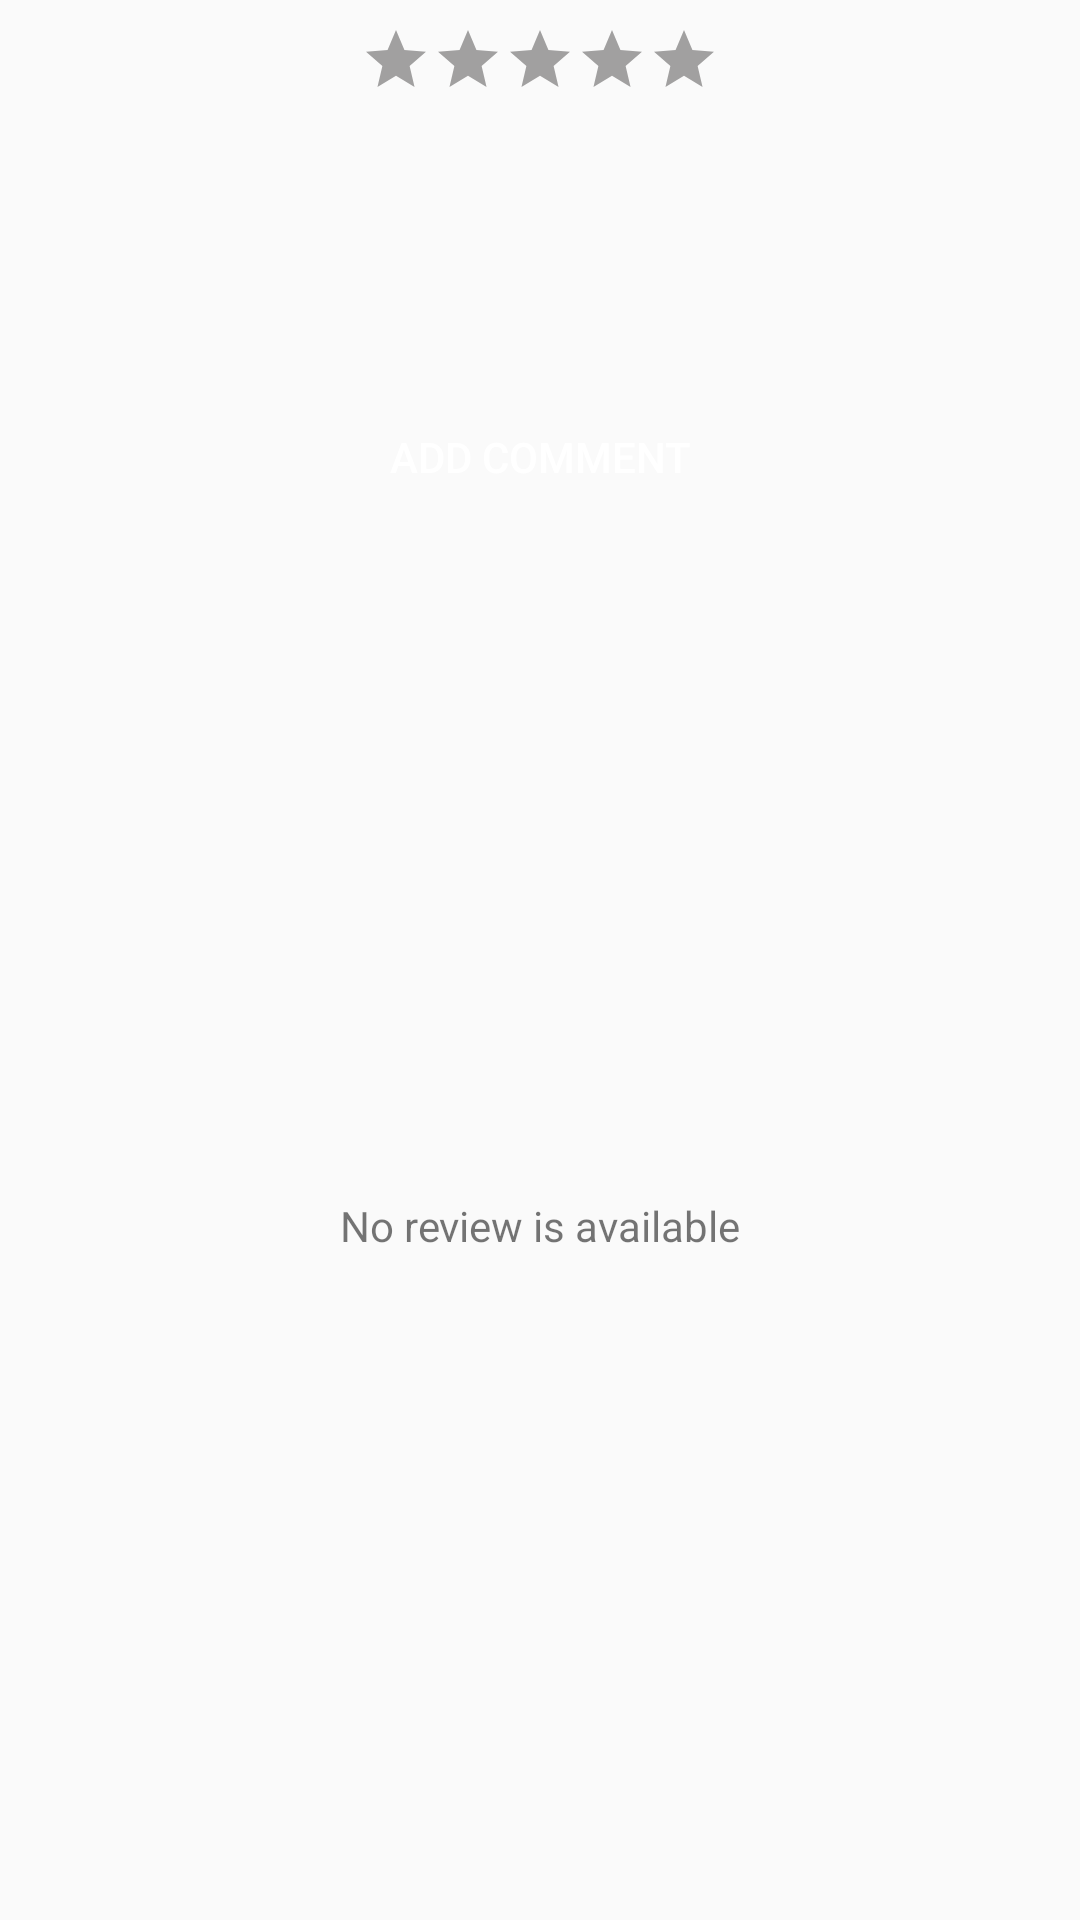

Produce the Android XML layout that renders to this screen, including the resource entries it uses.
<!-- AndroidManifest.xml: application theme AppTheme.NoActionBar -->
<!-- res/layout/fragment_route_review.xml -->
<?xml version="1.0" encoding="utf-8"?>
<RelativeLayout xmlns:android="http://schemas.android.com/apk/res/android"
    android:layout_width="match_parent"
    android:layout_height="match_parent">


    <LinearLayout
        android:id="@+id/container_add_feedback"
        android:layout_width="match_parent"
        android:orientation="vertical"
        android:layout_margin="5dp"
        android:layout_height="wrap_content">

        <LinearLayout
            android:id="@+id/ll_rating_container"
            android:layout_width="wrap_content"
            android:layout_height="30dp"
            android:layout_gravity="center_horizontal"
            android:orientation="horizontal">

            <ImageView
                android:id="@+id/img_rat_1"
                android:layout_width="wrap_content"
                android:layout_height="match_parent"
                android:src="@drawable/ic_star_blankl" />

            <ImageView
                android:id="@+id/img_rat_2"
                android:layout_width="wrap_content"
                android:layout_height="match_parent"
                android:src="@drawable/ic_star_blankl" />

            <ImageView
                android:id="@+id/img_rat_3"
                android:layout_width="wrap_content"
                android:layout_height="match_parent"
                android:src="@drawable/ic_star_blankl" />

            <ImageView
                android:id="@+id/img_rat_4"
                android:layout_width="wrap_content"
                android:layout_height="match_parent"
                android:src="@drawable/ic_star_blankl" />

            <ImageView
                android:id="@+id/img_rat_5"
                android:layout_width="wrap_content"
                android:layout_height="match_parent"
                android:src="@drawable/ic_star_blankl" />


        </LinearLayout>


        <EditText
            android:id="@+id/ed_comment"
            android:layout_width="match_parent"
            android:layout_height="wrap_content"
            android:gravity="top|left"
            android:layout_marginTop="5dp"
            android:inputType="textMultiLine"
            android:lines="6"
            android:maxLines="8"
            android:minLines="4"
            android:background="@drawable/rounded_edit_text"
            android:scrollbars="vertical" />

        <Button
            android:layout_width="match_parent"
            android:layout_height="40dp"
            android:layout_marginTop="5dp"
            android:id="@+id/btn_add_rating"
            android:text="Add comment"
            android:textColor="@color/white"
            android:background="@drawable/btn_selector_green_square"/>
    </LinearLayout>

    <RelativeLayout
        android:id="@+id/container_feedback"
        android:layout_width="match_parent"
        android:layout_height="match_parent"
        android:layout_below="@+id/container_add_feedback">


        <android.support.v7.widget.RecyclerView
            android:id="@+id/recycler_view"
            android:layout_width="match_parent"
            android:layout_height="wrap_content"
            android:divider="@null"
            android:dividerHeight="0dp"
            android:nestedScrollingEnabled="true"
            android:scrollbars="vertical" />

        <TextView
            android:id="@+id/tv_no_feedback"
            android:layout_width="wrap_content"
            android:layout_height="wrap_content"
            android:layout_centerHorizontal="true"
            android:layout_centerVertical="true"
            android:text="No review is available"
            android:textColor="@color/orange" />

    </RelativeLayout>


    <ProgressBar
        android:id="@+id/progressBar_cyclic"
        android:layout_width="wrap_content"
        android:layout_height="wrap_content"
        android:layout_centerHorizontal="true"
        android:layout_centerVertical="true"
        android:minWidth="50dp"
        android:minHeight="50dp"
        android:visibility="gone" />

</RelativeLayout>
<!-- resources referenced by this layout -->
<resources>
  <!-- drawable ic_star_blankl (drawable) -->
  <vector xmlns:android="http://schemas.android.com/apk/res/android"
      android:width="24dp"
      android:height="24dp"
      android:tint="#a1a0a0"
      android:viewportWidth="24.0"
      android:viewportHeight="24.0">
      <path
          android:fillColor="#a1a0a0"
          android:pathData="M12,17.27L18.18,21l-1.64,-7.03L22,9.24l-7.19,-0.61L12,2 9.19,8.63 2,9.24l5.46,4.73L5.82,21z" />
  </vector>
  <style name="AppTheme.NoActionBar">
          <item name="colorPrimary">@color/colorPrimary</item>
          <item name="colorPrimaryDark">@color/colorPrimaryDark</item>
          <item name="colorAccent">@color/colorAccent</item>
  
          <item name="windowActionBar">false</item>
          <item name="windowNoTitle">true</item>
      </style>
  <!-- not gathered from this repository: default colours our renderer supplied (Android Studio template values) -->
  <color name="white">#FFFFFFFF</color>
  <color name="colorPrimary">#FF6200EE</color>
  <color name="colorPrimaryDark">#FF3700B3</color>
  <color name="colorAccent">#FF03DAC5</color>
</resources>
